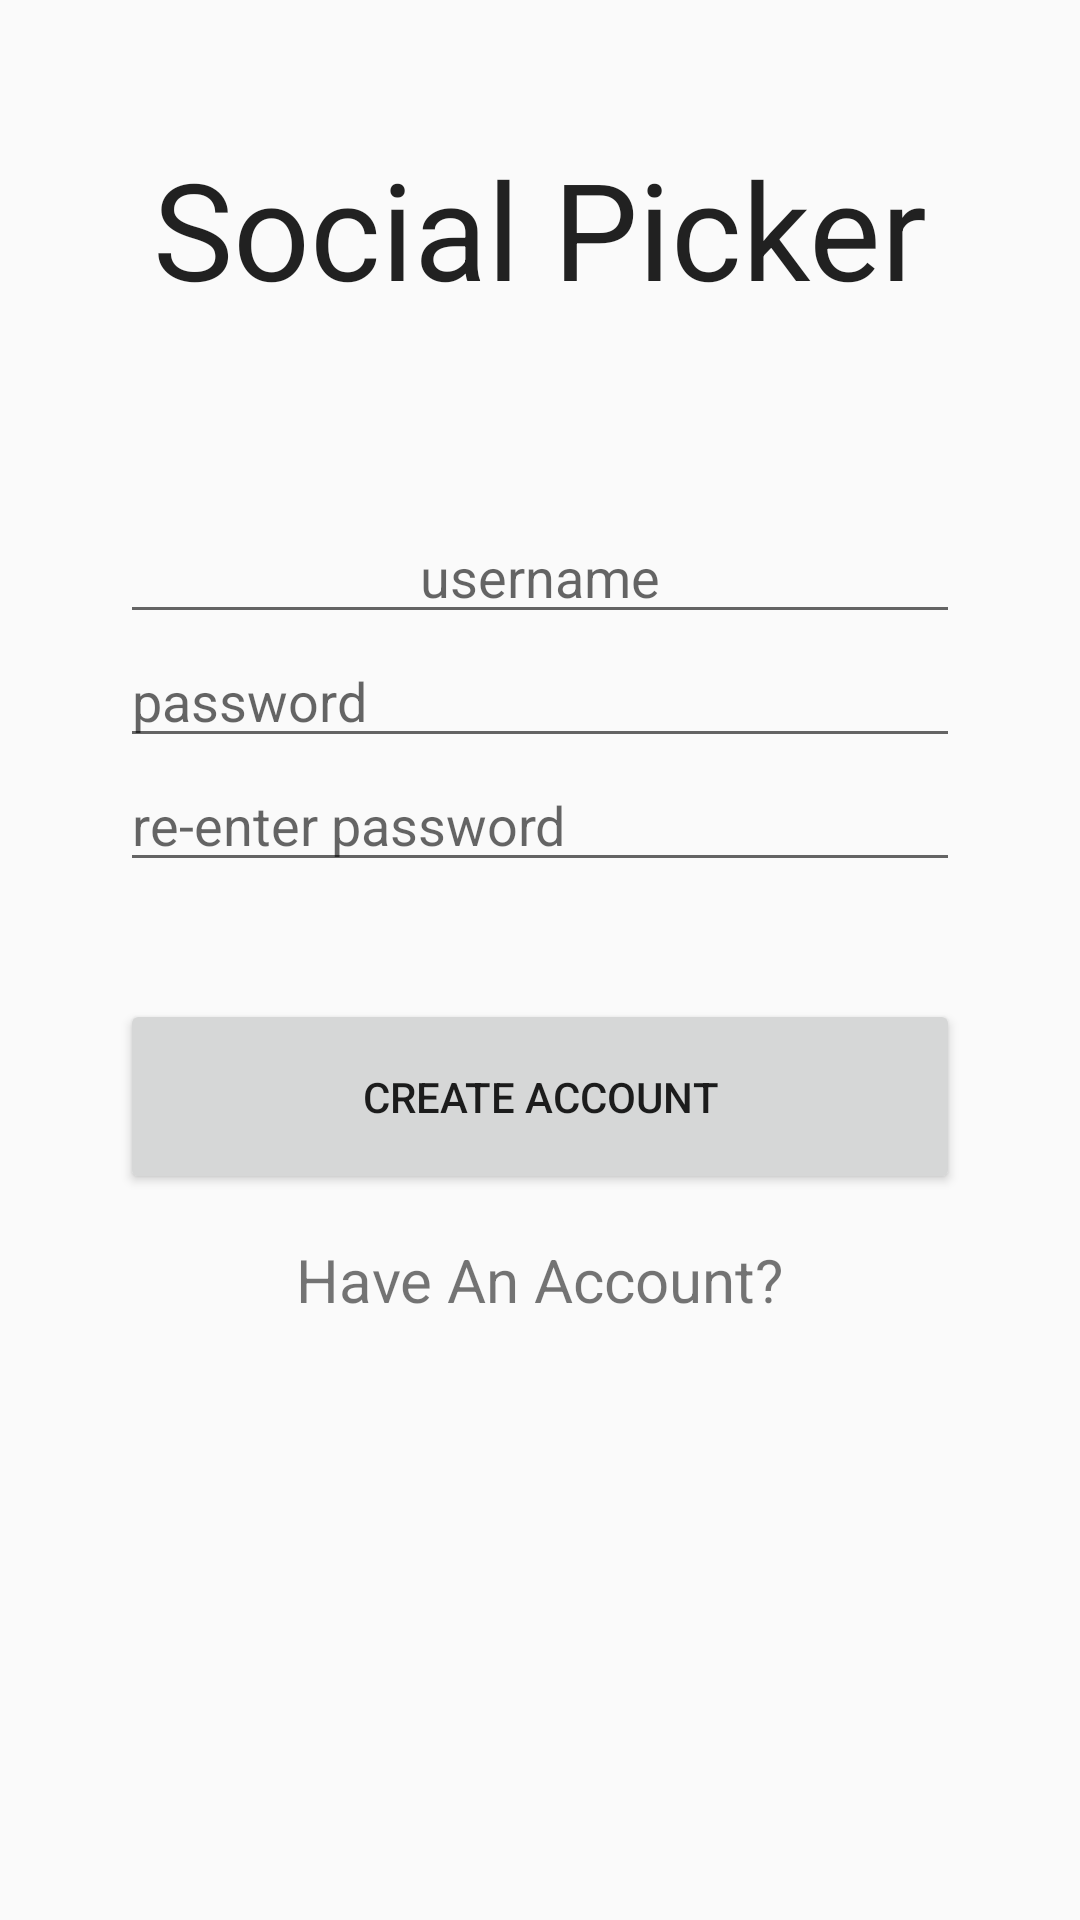

Layout XML and referenced resources for this Android screen:
<!-- AndroidManifest.xml: application theme AppTheme -->
<!-- res/layout/activity_sign_up.xml -->
<RelativeLayout xmlns:android="http://schemas.android.com/apk/res/android"
    xmlns:tools="http://schemas.android.com/tools" android:layout_width="match_parent"
    android:layout_height="match_parent" android:paddingLeft="@dimen/activity_horizontal_margin"
    android:paddingRight="@dimen/activity_horizontal_margin"
    android:paddingTop="@dimen/activity_vertical_margin"
    android:paddingBottom="@dimen/activity_vertical_margin"
    tools:context="com.parse.starter.SignUpActivity">

    <EditText
        android:layout_width="280dp"
        android:layout_height="wrap_content"
        android:id="@+id/usernameSignupEdt"
        android:layout_marginTop="64dp"
        android:hint="username"
        android:textAlignment="center"
        android:layout_below="@+id/textView"
        android:layout_alignLeft="@+id/signupBtt"
        android:layout_alignStart="@+id/signupBtt" />

    <EditText
        android:layout_width="280dp"
        android:layout_height="wrap_content"
        android:inputType="textPassword"
        android:ems="10"
        android:id="@+id/passwordSignupEdt"
        android:hint="password"
        android:layout_below="@+id/usernameSignupEdt"
        android:layout_alignLeft="@+id/usernameSignupEdt"
        android:layout_alignStart="@+id/usernameSignupEdt" />

    <Button
        android:layout_width="280dp"
        android:layout_height="65dp"
        android:text="Create Account"
        android:id="@+id/signupBtt"
        android:layout_below="@+id/password_again_edit_text"
        android:layout_centerHorizontal="true"
        android:layout_marginTop="39dp" />

    <EditText
        android:layout_width="280dp"
        android:layout_height="wrap_content"
        android:inputType="textPassword"
        android:ems="10"
        android:id="@+id/password_again_edit_text"
        android:hint="re-enter password"
        android:layout_below="@+id/passwordSignupEdt"
        android:layout_alignLeft="@+id/passwordSignupEdt"
        android:layout_alignStart="@+id/passwordSignupEdt" />

    <TextView
        android:layout_width="wrap_content"
        android:layout_height="wrap_content"
        android:textAppearance="?android:attr/textAppearanceLarge"
        android:text="Social Picker"
        android:id="@+id/textView"
        android:layout_alignParentTop="true"
        android:layout_centerHorizontal="true"
        android:layout_marginTop="46dp"
        android:textSize="45dp" />

    <TextView
        android:layout_width="wrap_content"
        android:layout_height="wrap_content"
        android:text="Have An Account?"
        android:id="@+id/haveAccount"
        android:textSize="20dp"
        android:onClick="haveAccount"
        android:clickable="true"
        android:layout_below="@+id/signupBtt"
        android:layout_centerHorizontal="true"
        android:layout_marginTop="15dp"/>
</RelativeLayout>
<!-- resources referenced by this layout -->
<resources>
  <style name="AppTheme" parent="Theme.AppCompat.Light.DarkActionBar">
          
      </style>
</resources>
